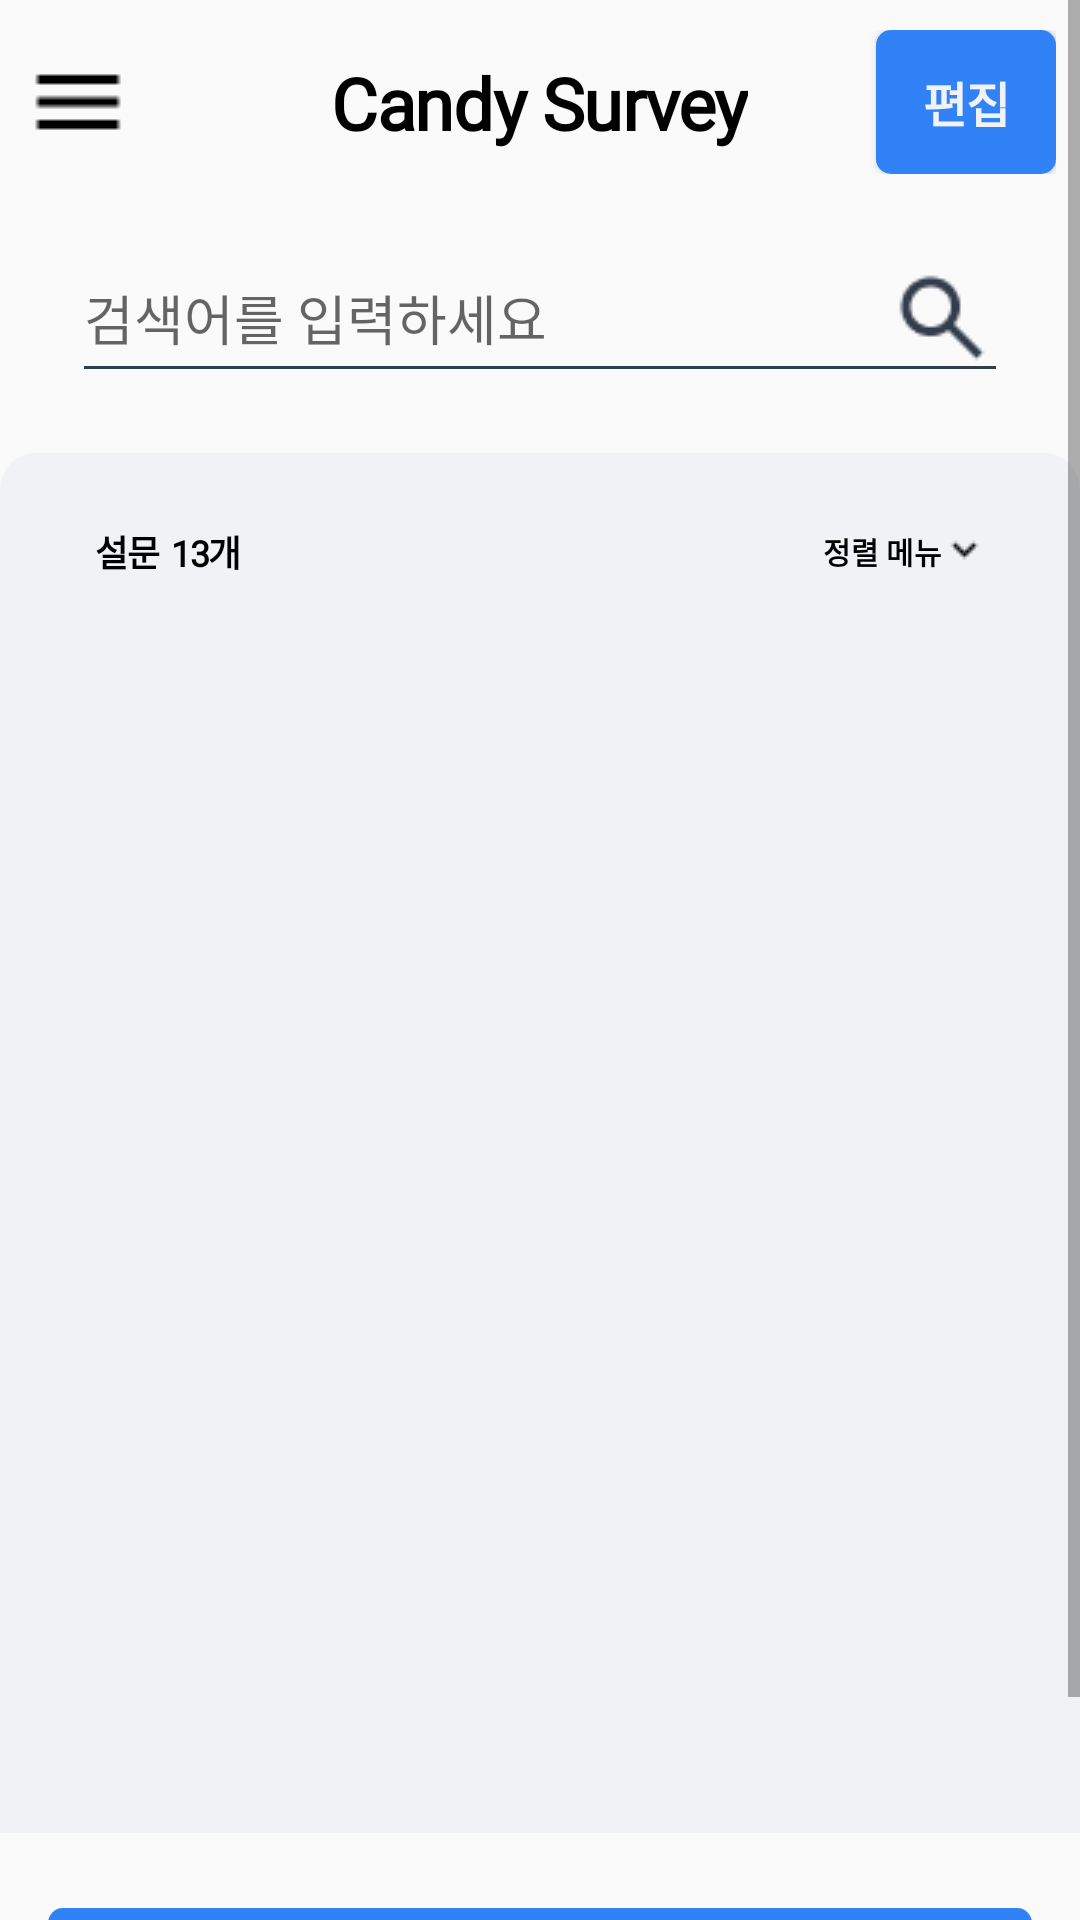

This screen was rendered from an Android layout file. Write that file and the resources it references.
<!-- AndroidManifest.xml: application theme Theme.FirstProject -->
<!-- res/layout/activity_main.xml -->
<?xml version="1.0" encoding="utf-8"?>
<layout
    xmlns:tools="http://schemas.android.com/tools"
    xmlns:android="http://schemas.android.com/apk/res/android"
    xmlns:app="http://schemas.android.com/apk/res-auto">

    <androidx.drawerlayout.widget.DrawerLayout
        android:id="@+id/drawerLayout"
        android:layout_width="match_parent"
        android:layout_height="match_parent">

        <ScrollView
            android:layout_width="match_parent"
            android:layout_height="wrap_content">

            <androidx.constraintlayout.widget.ConstraintLayout
                android:layout_width="match_parent"
                android:layout_height="match_parent"
                tools:context=".MainActivity">

                <androidx.constraintlayout.widget.ConstraintLayout
                    android:id="@+id/topBar"
                    android:layout_width="match_parent"
                    android:layout_height="wrap_content"
                    android:layout_marginTop="10dp"
                    android:layout_marginBottom="10dp"
                    android:layout_marginLeft="8dp"
                    android:layout_marginRight="8dp"
                    android:orientation="horizontal"
                    app:layout_constraintTop_toTopOf="parent">

                    <ImageButton
                        android:id="@+id/menuBtn"
                        android:src="@drawable/menu"
                        android:layout_width="wrap_content"
                        android:layout_height="wrap_content"
                        android:background="@drawable/mainpage_menu_btn"
                        app:layout_constraintBottom_toBottomOf="parent"
                        app:layout_constraintStart_toStartOf="parent"
                        app:layout_constraintTop_toTopOf="parent" />

                    <TextView
                        android:text="Candy Survey"
                        android:textAppearance="@style/mainpageApplicationName"
                        android:layout_width="wrap_content"
                        android:layout_height="wrap_content"
                        app:layout_constraintBottom_toBottomOf="parent"
                        app:layout_constraintEnd_toEndOf="parent"
                        app:layout_constraintStart_toStartOf="parent"
                        app:layout_constraintTop_toTopOf="parent" />

                    <Button
                        android:id="@+id/editBtn"
                        android:text="편집"
                        android:textAppearance="@style/mainpageEditBtn"
                        android:layout_width="60dp"
                        android:layout_height="wrap_content"
                        android:background="@drawable/mainpage_edit_btn"
                        app:layout_constraintBottom_toBottomOf="parent"
                        app:layout_constraintEnd_toEndOf="parent"
                        app:layout_constraintTop_toTopOf="parent" />

                </androidx.constraintlayout.widget.ConstraintLayout>

                <androidx.constraintlayout.widget.ConstraintLayout
                    android:id="@+id/searchBar"
                    android:layout_width="match_parent"
                    android:layout_height="wrap_content"
                    android:layout_marginTop="20dp"
                    android:layout_marginBottom="20dp"
                    app:layout_constraintTop_toBottomOf="@id/topBar">

                    <EditText
                        android:layout_width="match_parent"
                        android:layout_height="wrap_content"
                        android:layout_marginLeft="24dp"
                        android:layout_marginRight="24dp"
                        android:textCursorDrawable="@drawable/mainpage_search_cursor"
                        android:drawableRight="@drawable/search"
                        android:hint="검색어를 입력하세요"
                        android:backgroundTint="@color/secondaryColor"
                        app:layout_constraintBottom_toBottomOf="parent"
                        app:layout_constraintEnd_toStartOf="parent"
                        app:layout_constraintStart_toStartOf="parent"
                        app:layout_constraintTop_toTopOf="parent" />

                </androidx.constraintlayout.widget.ConstraintLayout>

                <LinearLayout
                    android:id="@+id/mainContentArea"
                    android:layout_width="match_parent"
                    android:layout_height="460dp"
                    android:layout_marginTop="20dp"
                    android:layout_marginBottom="25dp"
                    android:background="@drawable/mainpage_survey_content_area_radius"
                    app:layout_constraintBottom_toTopOf="@+id/makeSurveyBtn"
                    app:layout_constraintEnd_toEndOf="parent"
                    app:layout_constraintStart_toStartOf="parent"
                    app:layout_constraintTop_toBottomOf="@id/searchBar"
                    android:orientation="vertical">

                    <LinearLayout
                        android:layout_width="match_parent"
                        android:layout_height="wrap_content"
                        android:layout_marginTop="16dp"
                        android:layout_marginLeft="24dp"
                        android:layout_marginRight="24dp"
                        android:orientation="horizontal">

                        <LinearLayout
                            android:id="@+id/sortTitleArea"
                            android:layout_width="wrap_content"
                            android:layout_height="wrap_content"
                            android:padding="8dp">

                            <TextView
                                android:layout_width="wrap_content"
                                android:layout_height="wrap_content"
                                android:text="설문"
                                android:textAppearance="@style/mainpageSurveyCountText"/>

                            <TextView
                                android:text="13개"
                                android:layout_width="wrap_content"
                                android:layout_height="wrap_content"
                                android:layout_marginLeft="4dp"
                                android:textAppearance="@style/mainpageSurveyCountText"/>

                        </LinearLayout>

                        <View
                            android:layout_width="0dp"
                            android:layout_height="0dp"
                            android:layout_weight="1"/>

                        <LinearLayout
                            android:layout_width="wrap_content"
                            android:layout_height="wrap_content"
                            android:layout_marginRight="8dp"
                            android:layout_gravity="center">

                            <TextView
                                android:text="정렬 메뉴"
                                android:layout_width="wrap_content"
                                android:layout_height="wrap_content"
                                android:textAppearance="@style/mainpageSurveySortText"/>

                            <ImageButton
                                android:src="@drawable/expand"
                                android:layout_width="wrap_content"
                                android:layout_height="wrap_content"
                                android:background="#00000000"/>

                        </LinearLayout>

                    </LinearLayout>

                    <ScrollView
                        android:id="@+id/mainContentItemArea"
                        android:layout_width="match_parent"
                        android:layout_height="wrap_content"
                        android:layout_marginLeft="40dp"
                        android:layout_marginRight="40dp"
                        app:layout_constraintBottom_toBottomOf="parent"
                        app:layout_constraintEnd_toEndOf="parent"
                        app:layout_constraintStart_toStartOf="parent"
                        app:layout_constraintTop_toTopOf="parent">

                        <androidx.recyclerview.widget.RecyclerView
                            android:id="@+id/rv_surveyItemArea"
                            android:layout_width="match_parent"
                            android:layout_height="wrap_content"
                            android:layout_marginTop="8dp"/>

                    </ScrollView>

                </LinearLayout>

                <androidx.constraintlayout.widget.ConstraintLayout
                    android:id="@+id/makeSurveyBtn"
                    android:layout_width="match_parent"
                    android:layout_height="wrap_content"
                    android:layout_marginLeft="16dp"
                    android:layout_marginTop="25dp"
                    android:layout_marginRight="16dp"
                    android:layout_marginBottom="40dp"
                    app:layout_constraintBottom_toBottomOf="parent"
                    tools:layout_editor_absoluteX="16dp">

                    <LinearLayout
                        android:layout_width="match_parent"
                        android:layout_height="48dp"
                        android:background="@drawable/local_login_btn_radius"
                        android:gravity="center"
                        app:layout_constraintBottom_toBottomOf="parent"
                        app:layout_constraintTop_toTopOf="parent">

                        <TextView
                            android:layout_width="wrap_content"
                            android:layout_height="wrap_content"
                            android:layout_gravity="center"
                            android:lineSpacingExtra="5sp"
                            android:text="설문지 제작하기"
                            android:textAppearance="@style/loginBtnText"
                            android:textColor="#FFFFFF" />

                    </LinearLayout>

                </androidx.constraintlayout.widget.ConstraintLayout>

            </androidx.constraintlayout.widget.ConstraintLayout>

        </ScrollView>

        <com.google.android.material.navigation.NavigationView
            android:id="@+id/drawerNav"
            android:layout_width="240dp"
            android:layout_height="match_parent"
            android:layout_gravity="start"
            app:menu="@menu/main_nav_menu_list"
            app:headerLayout="@layout/nav_header_main"/>

    </androidx.drawerlayout.widget.DrawerLayout>
</layout>


<!-- res/layout/nav_header_main.xml (included above) -->
<?xml version="1.0" encoding="utf-8"?>
<androidx.constraintlayout.widget.ConstraintLayout
    xmlns:android="http://schemas.android.com/apk/res/android"
    xmlns:app="http://schemas.android.com/apk/res-auto"
    android:layout_width="match_parent"
    android:layout_height="match_parent">

    <LinearLayout
        android:layout_width="wrap_content"
        android:layout_height="wrap_content"
        android:layout_marginLeft="16dp"
        android:layout_marginTop="16dp"
        android:orientation="vertical"
        app:layout_constraintStart_toStartOf="parent"
        app:layout_constraintTop_toTopOf="parent">

        <TextView
            android:id="@+id/userNickname"
            android:layout_width="wrap_content"
            android:layout_height="wrap_content"
            android:layout_marginBottom="8dp"
            android:text="default value"
            android:textAppearance="@style/drawerUsername"/>

        <TextView
            android:layout_width="wrap_content"
            android:layout_height="wrap_content"
            android:text="안녕하세요!"
            android:textAppearance="@style/drawerGreetText"/>

    </LinearLayout>

    <ImageButton
        android:id="@+id/closeBtn"
        android:src="@drawable/close_btn"
        android:layout_width="wrap_content"
        android:layout_height="wrap_content"
        android:layout_marginTop="16dp"
        android:layout_marginRight="16dp"
        android:background="#00000000"
        app:layout_constraintEnd_toEndOf="parent"
        app:layout_constraintTop_toTopOf="parent" />

</androidx.constraintlayout.widget.ConstraintLayout>
<!-- resources referenced by this layout -->
<resources>
  <color name="secondaryColor">#333D4B</color>
  <!-- drawable mainpage_edit_btn (drawable) -->
  <?xml version="1.0" encoding="utf-8"?>
  <shape
      xmlns:android="http://schemas.android.com/apk/res/android"
      android:shape="rectangle">
  
      <solid android:color="@color/mainColor"/>
  
      <corners android:radius="5dp"/>
  
  </shape>
  <!-- drawable mainpage_search_cursor (drawable) -->
  <?xml version="1.0" encoding="utf-8"?>
  <shape xmlns:android="http://schemas.android.com/apk/res/android"
      android:shape="rectangle">
      
      <solid android:color="@color/secondaryColor"/>
      
      <size android:width="2dp" />
  </shape>
  <!-- drawable mainpage_survey_content_area_radius (drawable) -->
  <?xml version="1.0" encoding="utf-8"?>
  <shape xmlns:android="http://schemas.android.com/apk/res/android"
      android:padding="10dp"
      android:shape="rectangle">
  
      
      <solid android:color="@color/secondaryBackgroundColor"/>
  
      
      <corners
          android:topLeftRadius="12dp"
          android:topRightRadius="12dp"/>
  </shape>
  <style name="drawerGreetText">
          <item name="android:textSize">14sp</item>
          <item name="android:textStyle">bold</item>
          <item name="android:textColor">#000000</item>
          <item name="fontFamily">@font/typo_ssigothic150</item>
      </style>
  <style name="drawerUsername">
          <item name="android:textSize">16sp</item>
          <item name="android:textStyle">bold</item>
          <item name="android:textColor">@color/mainColor</item>
          <item name="android:letterSpacing">-0.03</item>
          <item name="fontFamily">@font/typo_ssigothic150</item>
      </style>
  <style name="loginBtnText">
          <item name="android:textSize">16sp</item>
          <item name="android:textStyle">bold</item>
          <item name="android:textColor">@color/secondaryBackgroundColor</item>
          <item name="android:letterSpacing">-0.03</item>
          <item name="android:fontFamily">@font/typo_ssigothic130</item>
      </style>
  <style name="mainpageApplicationName">
          <item name="android:textSize">24sp</item>
          <item name="android:textStyle">bold</item>
          <item name="android:textColor">#000000</item>
          <item name="android:letterSpacing">-0.02</item>
          <item name="android:fontFamily">@font/typo_ssigothic150</item>
      </style>
  <style name="mainpageEditBtn">
          <item name="android:textSize">16sp</item>
          <item name="android:textStyle">bold</item>
          <item name="android:textColor">@color/secondaryBackgroundColor</item>
          <item name="android:letterSpacing">-0.03</item>
          <item name="android:fontFamily">@font/typo_ssigothic130</item>
      </style>
  <style name="mainpageSurveyCountText">
          <item name="android:textSize">12sp</item>
          <item name="android:textStyle">bold</item>
          <item name="android:textColor">#000000</item>
          <item name="android:letterSpacing">-0.04</item>
          <item name="fontFamily">@font/typo_ssigothic150</item>
      </style>
  <style name="mainpageSurveySortText">
          <item name="android:textSize">10sp</item>
          <item name="android:textStyle">bold</item>
          <item name="android:textColor">#000000</item>
          <item name="fontFamily">@font/typo_ssigothic150</item>
      </style>
  <color name="mainColor">#3182F6</color>
  <color name="secondaryBackgroundColor">#F0F2F5</color>
  <color name="Blue_main">#3182F6</color>
  <color name="white">#FFFFFFFF</color>
  <color name="teal_200">#FF03DAC5</color>
  <color name="teal_700">#FF018786</color>
  <color name="black">#FF000000</color>
</resources>
